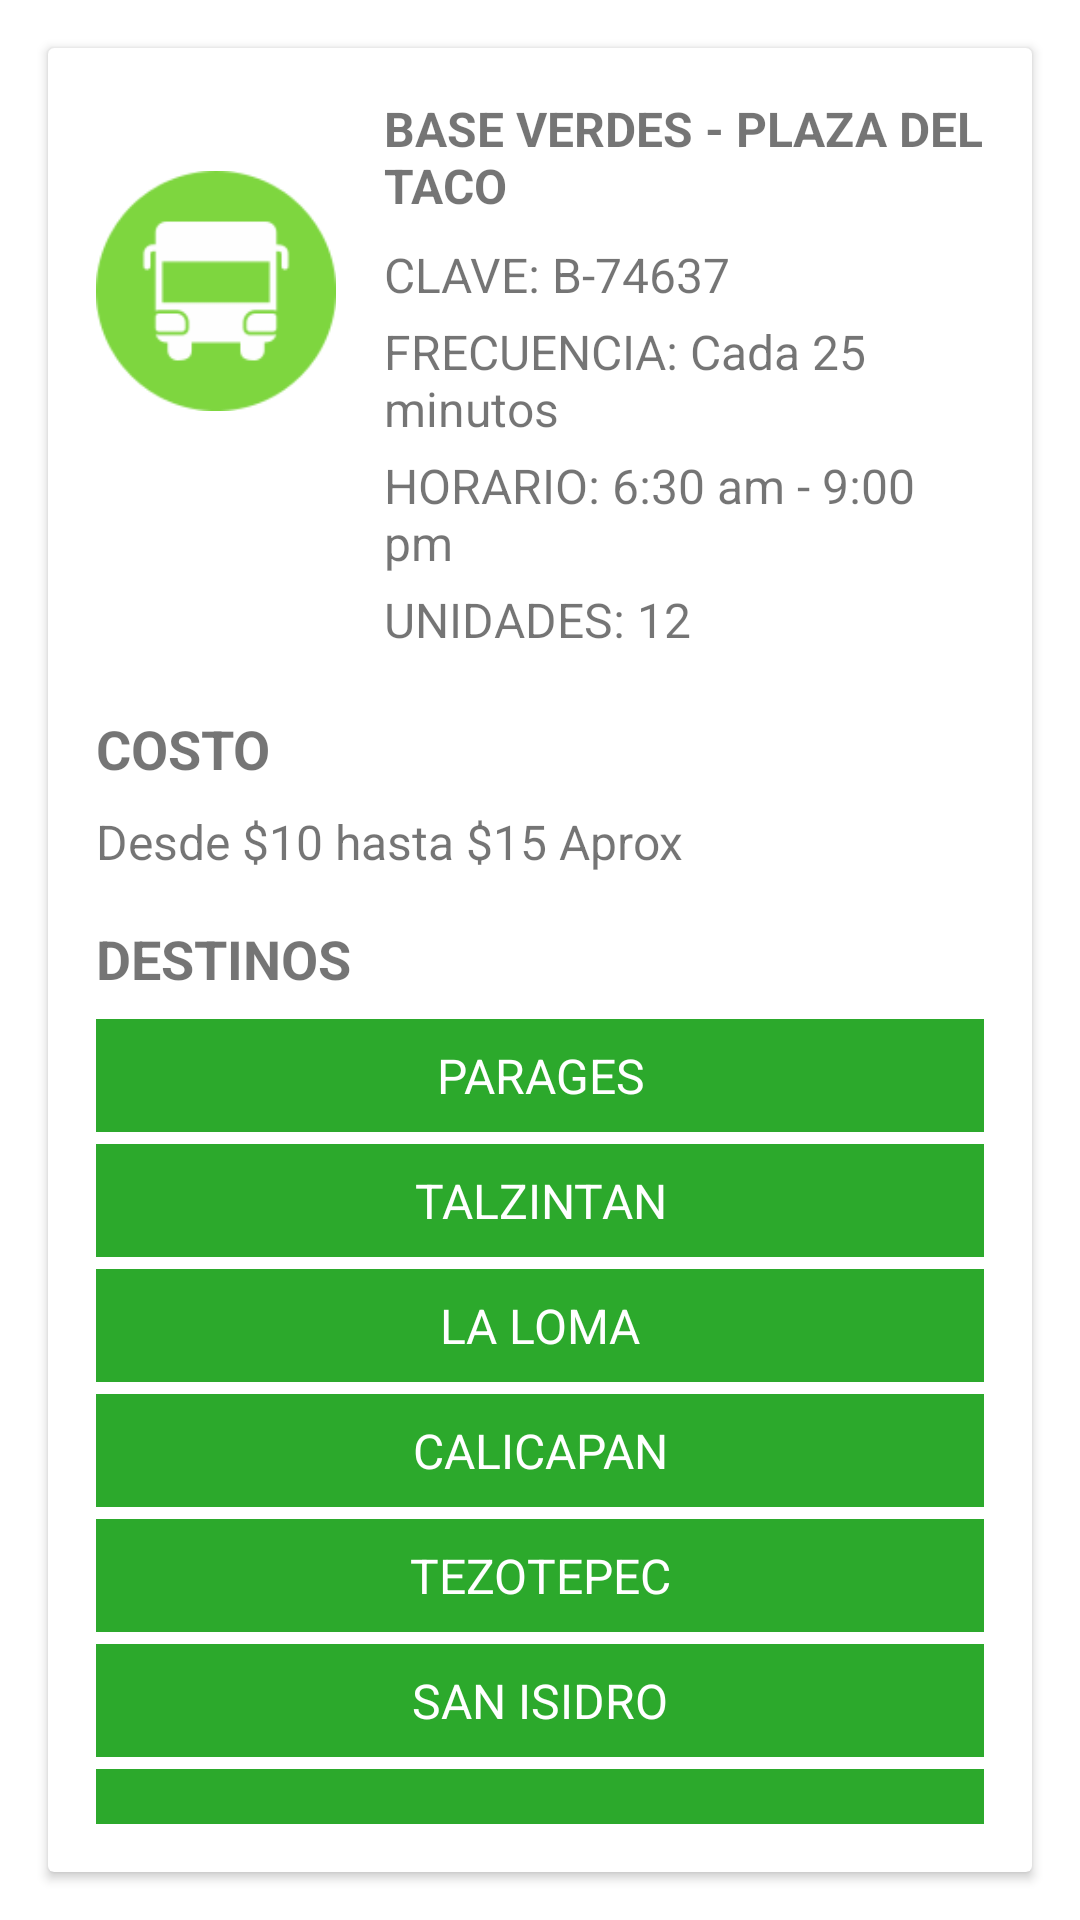

Android layout source for this screen:
<!-- AndroidManifest.xml: application theme Theme.Urbus_Firebase -->
<!-- res/layout/bottom_sheet_base5.xml -->
<LinearLayout xmlns:android="http://schemas.android.com/apk/res/android"
    android:layout_width="match_parent"
    android:layout_height="wrap_content"
    android:orientation="vertical">

    
    <androidx.cardview.widget.CardView
        android:layout_width="match_parent"
        android:layout_height="wrap_content"
        android:layout_margin="16dp"
        android:layout_gravity="center"
        android:elevation="8dp"
        android:radius="16dp">

        
        <LinearLayout
            android:layout_width="match_parent"
            android:layout_height="wrap_content"
            android:orientation="vertical"
            android:padding="16dp">

            
            <LinearLayout
                android:layout_width="match_parent"
                android:layout_height="wrap_content"
                android:orientation="horizontal">

                
                <ImageView
                    android:id="@+id/ivBaseImage"
                    android:layout_marginTop="25dp"
                    android:layout_width="80dp"
                    android:layout_height="80dp"
                    android:scaleType="centerCrop"
                    android:src="@drawable/icon_verdes" />

                
                <LinearLayout
                    android:layout_width="0dp"
                    android:layout_height="wrap_content"
                    android:layout_weight="1"
                    android:orientation="vertical"
                    android:paddingStart="16dp">

                    
                    <TextView
                        android:id="@+id/txNombre"
                        android:layout_width="match_parent"
                        android:layout_height="wrap_content"
                        android:text="BASE VERDES - PLAZA DEL TACO"
                        android:textSize="16sp"
                        android:textStyle="bold"
                        android:layout_marginBottom="8dp" />

                    
                    <TextView
                        android:id="@+id/txClave"
                        android:layout_width="match_parent"
                        android:layout_height="wrap_content"
                        android:text="CLAVE: B-74637"
                        android:textSize="16sp"
                        android:layout_marginBottom="4dp" />

                    
                    <TextView
                        android:id="@+id/txFrecuencia"
                        android:layout_width="match_parent"
                        android:layout_height="wrap_content"
                        android:text="FRECUENCIA: Cada 25 minutos"
                        android:textSize="16sp"
                        android:layout_marginBottom="4dp" />

                    
                    <TextView
                        android:id="@+id/txHorario"
                        android:layout_width="match_parent"
                        android:layout_height="wrap_content"
                        android:text="HORARIO: 6:30 am - 9:00 pm"
                        android:textSize="16sp"
                        android:layout_marginBottom="4dp" />

                    
                    <TextView
                        android:id="@+id/txUnidades"
                        android:layout_width="match_parent"
                        android:layout_height="wrap_content"
                        android:text="UNIDADES: 12"
                        android:textSize="16sp"
                        android:layout_marginBottom="4dp" />
                </LinearLayout>
            </LinearLayout>

            
            <LinearLayout
                android:layout_width="match_parent"
                android:layout_height="wrap_content"
                android:orientation="vertical"
                android:layout_marginTop="16dp">

                
                <TextView
                    android:layout_width="wrap_content"
                    android:layout_height="wrap_content"
                    android:text="COSTO"
                    android:textSize="18sp"
                    android:textStyle="bold"
                    android:layout_marginBottom="8dp"/>

                
                <TextView
                    android:layout_width="wrap_content"
                    android:layout_height="wrap_content"
                    android:text="Desde $10 hasta $15 Aprox"
                    android:textSize="16sp"/>
            </LinearLayout>

            
            <LinearLayout
                android:layout_width="match_parent"
                android:layout_height="wrap_content"
                android:orientation="vertical"
                android:layout_marginTop="16dp">

                
                <TextView
                    android:layout_width="wrap_content"
                    android:layout_height="wrap_content"
                    android:text="DESTINOS"
                    android:textSize="18sp"
                    android:textStyle="bold"
                    android:layout_marginBottom="8dp"/>

                
                <LinearLayout
                    android:layout_width="match_parent"
                    android:layout_height="wrap_content"
                    android:orientation="vertical">

                    
                    <TextView
                        android:layout_width="match_parent"
                        android:layout_height="wrap_content"
                        android:text="PARAGES"
                        android:textSize="16sp"
                        android:background="#2CA92C"
                        android:padding="8dp"
                        android:gravity="center"
                        android:textColor="#FFFFFF" />

                    
                    <TextView
                        android:layout_width="match_parent"
                        android:layout_height="wrap_content"
                        android:text="TALZINTAN"
                        android:textSize="16sp"
                        android:background="#2CA92C"
                        android:padding="8dp"
                        android:gravity="center"
                        android:textColor="#FFFFFF"
                        android:layout_marginTop="4dp"/>
                    
                    <TextView
                        android:layout_width="match_parent"
                        android:layout_height="wrap_content"
                        android:text="LA LOMA"
                        android:textSize="16sp"
                        android:background="#2CA92C"
                        android:padding="8dp"
                        android:gravity="center"
                        android:textColor="#FFFFFF"
                        android:layout_marginTop="4dp"/>

                    
                    <TextView
                        android:layout_width="match_parent"
                        android:layout_height="wrap_content"
                        android:text="CALICAPAN"
                        android:textSize="16sp"
                        android:background="#2CA92C"
                        android:padding="8dp"
                        android:gravity="center"
                        android:textColor="#FFFFFF"
                        android:layout_marginTop="4dp"/>

                    
                    <TextView
                        android:layout_width="match_parent"
                        android:layout_height="wrap_content"
                        android:text="TEZOTEPEC"
                        android:textSize="16sp"
                        android:background="#2CA92C"
                        android:padding="8dp"
                        android:gravity="center"
                        android:textColor="#FFFFFF"
                        android:layout_marginTop="4dp"/>

                    
                    <TextView
                        android:layout_width="match_parent"
                        android:layout_height="wrap_content"
                        android:text="SAN ISIDRO"
                        android:textSize="16sp"
                        android:background="#2CA92C"
                        android:padding="8dp"
                        android:gravity="center"
                        android:textColor="#FFFFFF"
                        android:layout_marginTop="4dp"/>

                    
                    <TextView
                        android:layout_width="match_parent"
                        android:layout_height="wrap_content"
                        android:text="PAJACO"
                        android:textSize="16sp"
                        android:background="#2CA92C"
                        android:padding="8dp"
                        android:gravity="center"
                        android:textColor="#FFFFFF"
                        android:layout_marginTop="4dp"/>

                    
                    <TextView
                        android:layout_width="match_parent"
                        android:layout_height="wrap_content"
                        android:text="SECC 5"
                        android:textSize="16sp"
                        android:background="#2CA92C"
                        android:padding="8dp"
                        android:gravity="center"
                        android:textColor="#FFFFFF"
                        android:layout_marginTop="4dp"/>
                </LinearLayout>
            </LinearLayout>
        </LinearLayout>
    </androidx.cardview.widget.CardView>
</LinearLayout>
<!-- resources referenced by this layout -->
<resources>
  <!-- drawable icon_verdes: png bitmap (drawable, 4441 bytes) -->
  <style name="Theme.Urbus_Firebase" parent="Theme.MaterialComponents.DayNight.DarkActionBar">
          
          <item name="colorPrimary">#F44336</item>
          <item name="colorPrimaryVariant">@color/purple_700</item>
          <item name="colorOnPrimary">@color/white</item>
          
          <item name="colorSecondary">@color/teal_200</item>
          <item name="colorSecondaryVariant">@color/teal_700</item>
          <item name="colorOnSecondary">@color/black</item>
          
          <item name="android:statusBarColor">?attr/colorPrimaryVariant</item>
          
      </style>
  <!-- not gathered from this repository: default colours our renderer supplied (Android Studio template values) -->
  <color name="purple_700">#FF3700B3</color>
  <color name="teal_200">#FF03DAC5</color>
  <color name="teal_700">#FF018786</color>
  <color name="black">#FF000000</color>
  <color name="white">#FFFFFFFF</color>
</resources>
